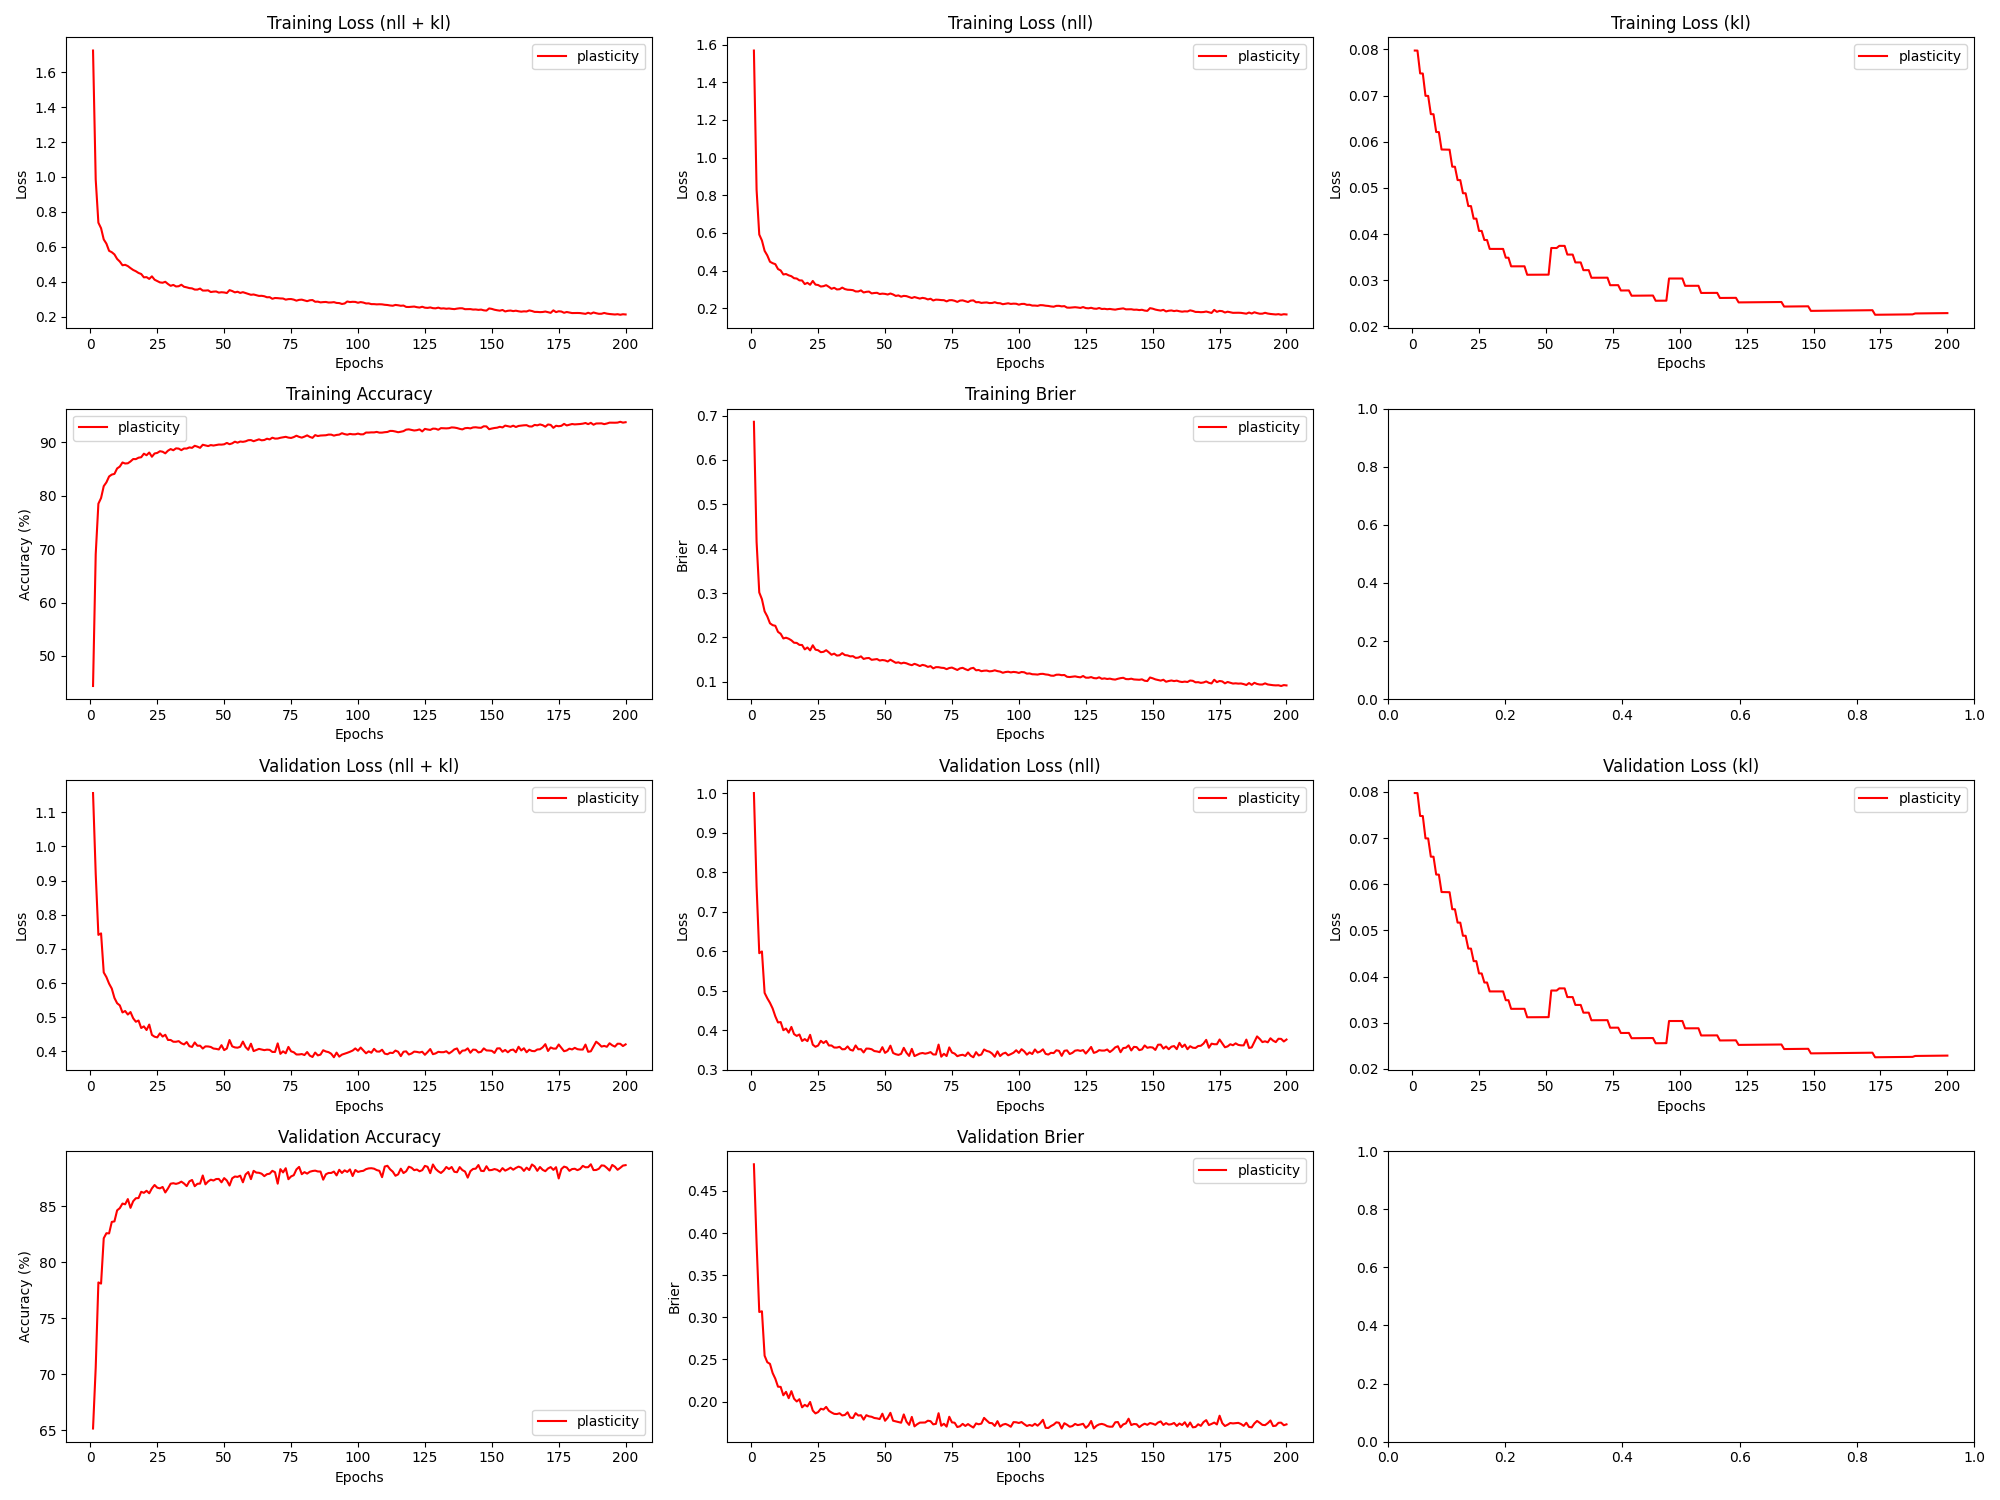

Source data for this figure (header and first rows):
epoch, train_loss_total, train_loss_nll, train_loss_kl, train_loss_penalty, train_acc, train_brier, val_loss_total, val_loss_nll, val_loss_kl, val_loss_penalty, val_acc, val_brier, param_count
1, 1.724, 1.568, 0.07976, 0.07591, 44.38, 0.6861, 1.156, 1.001, 0.07976, 0.07591, 65.13, 0.4816, 303636
2, 0.9851, 0.8294, 0.07975, 0.07591, 69.04, 0.4154, 0.92, 0.7644, 0.07975, 0.07591, 70.58, 0.3881, 303636
3, 0.7378, 0.5917, 0.07481, 0.07125, 78.5, 0.3013, 0.7409, 0.5949, 0.07479, 0.07125, 78.18, 0.3063, 285012
4, 0.7061, 0.56, 0.07478, 0.07125, 79.56, 0.286, 0.7453, 0.5992, 0.07477, 0.07125, 78.08, 0.3071, 285012
5, 0.6419, 0.5053, 0.06995, 0.0667, 81.78, 0.2587, 0.631, 0.4943, 0.06994, 0.06671, 82.13, 0.2544, 266820
6, 0.6176, 0.481, 0.06993, 0.0667, 82.5, 0.2473, 0.6173, 0.4807, 0.06992, 0.06671, 82.58, 0.2467, 266820
7, 0.5765, 0.4475, 0.06598, 0.063, 83.59, 0.2318, 0.5981, 0.4692, 0.06597, 0.063, 82.57, 0.2447, 251990
8, 0.5687, 0.4398, 0.06596, 0.063, 83.95, 0.2276, 0.5838, 0.4549, 0.06596, 0.063, 83.59, 0.2338, 251990
9, 0.556, 0.4345, 0.06211, 0.05936, 84.08, 0.2262, 0.5564, 0.4349, 0.0621, 0.05936, 83.64, 0.227, 237460
10, 0.5301, 0.4087, 0.06209, 0.05936, 85.1, 0.2125, 0.5409, 0.4194, 0.06208, 0.05936, 84.62, 0.2176, 237460
11, 0.5152, 0.4011, 0.05832, 0.05581, 85.44, 0.2081, 0.5345, 0.4204, 0.05831, 0.05581, 84.83, 0.2174, 223230
12, 0.4939, 0.3798, 0.0583, 0.05581, 86.21, 0.1976, 0.5139, 0.3998, 0.05829, 0.05581, 85.23, 0.2074, 223230
13, 0.4963, 0.3823, 0.05829, 0.05581, 86.03, 0.1993, 0.5181, 0.404, 0.05828, 0.05581, 85.17, 0.2115, 223230
14, 0.4893, 0.3752, 0.05828, 0.05581, 86.06, 0.197, 0.5077, 0.3937, 0.05827, 0.05581, 85.63, 0.204, 223230
15, 0.4776, 0.3707, 0.05459, 0.05233, 86.41, 0.1934, 0.515, 0.4081, 0.05459, 0.05232, 84.85, 0.2123, 209300
16, 0.4669, 0.36, 0.05458, 0.05233, 86.85, 0.1879, 0.4968, 0.3899, 0.05458, 0.05232, 85.44, 0.2033, 209300
17, 0.4596, 0.3584, 0.05169, 0.04959, 86.84, 0.1875, 0.4866, 0.3853, 0.05168, 0.04959, 85.71, 0.2001, 198372
18, 0.4498, 0.3485, 0.05168, 0.04959, 87.11, 0.1831, 0.4902, 0.389, 0.05168, 0.04959, 85.72, 0.2028, 198372
19, 0.4439, 0.3481, 0.04884, 0.04691, 87.19, 0.1828, 0.4683, 0.3725, 0.04884, 0.04691, 86.28, 0.1931, 187636
20, 0.4246, 0.3289, 0.04883, 0.04691, 87.86, 0.173, 0.4731, 0.3773, 0.04883, 0.04691, 86.19, 0.1961, 187636
21, 0.4258, 0.3355, 0.04606, 0.04427, 87.57, 0.1772, 0.4624, 0.3721, 0.04605, 0.04427, 86.38, 0.1942, 177092
22, 0.4156, 0.3253, 0.04605, 0.04427, 88.08, 0.1707, 0.4784, 0.388, 0.04605, 0.04427, 86.15, 0.1995, 177092
23, 0.4304, 0.3454, 0.04333, 0.04168, 87.29, 0.1822, 0.4481, 0.3631, 0.04333, 0.04168, 86.59, 0.1893, 166740
24, 0.4111, 0.3261, 0.04333, 0.04168, 87.9, 0.1723, 0.4428, 0.3578, 0.04333, 0.04168, 86.89, 0.1859, 166740
25, 0.4036, 0.3238, 0.04067, 0.03914, 88, 0.171, 0.4409, 0.3611, 0.04067, 0.03914, 86.65, 0.1875, 156580
26, 0.3957, 0.3159, 0.04067, 0.03914, 88.32, 0.1666, 0.4528, 0.3729, 0.04067, 0.03914, 86.59, 0.1915, 156580
27, 0.3938, 0.3178, 0.03871, 0.03727, 88.22, 0.1674, 0.4432, 0.3673, 0.0387, 0.03727, 86.72, 0.1905, 149086
28, 0.3992, 0.3232, 0.0387, 0.03727, 87.92, 0.1711, 0.4485, 0.3726, 0.0387, 0.03727, 86.22, 0.1937, 149086
29, 0.3865, 0.3143, 0.03677, 0.03543, 88.42, 0.1663, 0.4333, 0.3611, 0.03677, 0.03542, 86.58, 0.1891, 141700
30, 0.3761, 0.3039, 0.03677, 0.03543, 88.72, 0.1609, 0.4333, 0.3611, 0.03677, 0.03542, 87.01, 0.187, 141700
31, 0.3813, 0.3091, 0.03677, 0.03543, 88.5, 0.1633, 0.4281, 0.3559, 0.03677, 0.03542, 87.05, 0.1854, 141700
32, 0.3725, 0.3003, 0.03677, 0.03543, 88.86, 0.159, 0.428, 0.3558, 0.03677, 0.03542, 86.99, 0.1852, 141700
33, 0.3737, 0.3015, 0.03677, 0.03543, 88.81, 0.1597, 0.4299, 0.3577, 0.03677, 0.03542, 87.06, 0.1861, 141700
34, 0.3823, 0.3101, 0.03677, 0.03543, 88.52, 0.1644, 0.4236, 0.3514, 0.03677, 0.03542, 87.19, 0.1835, 141700
35, 0.3708, 0.3023, 0.03487, 0.03361, 88.83, 0.1601, 0.4203, 0.3518, 0.03487, 0.03361, 87.03, 0.1841, 134422
36, 0.3673, 0.2988, 0.03487, 0.03361, 88.81, 0.1594, 0.4272, 0.3587, 0.03487, 0.03361, 86.79, 0.1872, 134422
37, 0.363, 0.2982, 0.033, 0.03181, 89.03, 0.1571, 0.4151, 0.3503, 0.033, 0.03181, 87.22, 0.1809, 127252
38, 0.3614, 0.2966, 0.033, 0.03181, 88.95, 0.1577, 0.413, 0.3481, 0.033, 0.03181, 87.34, 0.1805, 127252
39, 0.3546, 0.2898, 0.033, 0.03181, 89.34, 0.1538, 0.426, 0.3611, 0.033, 0.03181, 86.78, 0.1862, 127252
40, 0.3545, 0.2897, 0.033, 0.03181, 89.17, 0.1543, 0.4164, 0.3515, 0.033, 0.03181, 87.0, 0.1834, 127252
41, 0.3602, 0.2954, 0.033, 0.03181, 88.96, 0.1572, 0.4166, 0.3518, 0.033, 0.03181, 87.02, 0.1838, 127252
42, 0.3491, 0.2842, 0.033, 0.03181, 89.53, 0.1514, 0.4082, 0.3434, 0.03301, 0.03181, 87.74, 0.1785, 127252
43, 0.349, 0.2877, 0.03117, 0.03005, 89.4, 0.1531, 0.4145, 0.3533, 0.03117, 0.03005, 86.95, 0.1838, 120190
44, 0.3503, 0.289, 0.03117, 0.03005, 89.28, 0.1535, 0.4143, 0.3531, 0.03117, 0.03005, 87.21, 0.1824, 120190
45, 0.3406, 0.2794, 0.03118, 0.03005, 89.47, 0.1494, 0.4128, 0.3515, 0.03118, 0.03005, 87.37, 0.1819, 120190
46, 0.3428, 0.2816, 0.03118, 0.03005, 89.38, 0.1503, 0.4082, 0.347, 0.03118, 0.03005, 87.29, 0.1805, 120190
47, 0.3438, 0.2825, 0.03118, 0.03005, 89.47, 0.1511, 0.4072, 0.346, 0.03118, 0.03005, 87.42, 0.18, 120190
48, 0.3372, 0.276, 0.03119, 0.03005, 89.57, 0.1478, 0.4054, 0.3442, 0.03119, 0.03005, 87.43, 0.1792, 120190
49, 0.3394, 0.2781, 0.03119, 0.03005, 89.55, 0.1489, 0.418, 0.3568, 0.03119, 0.03005, 87.13, 0.1856, 120190
50, 0.338, 0.2768, 0.03119, 0.03005, 89.62, 0.1481, 0.4036, 0.3424, 0.03119, 0.03005, 87.51, 0.1772, 120190
51, 0.3348, 0.2735, 0.0312, 0.03005, 89.88, 0.1456, 0.4083, 0.3471, 0.0312, 0.03005, 87.29, 0.1808, 120190
52, 0.3514, 0.2789, 0.03697, 0.03555, 89.64, 0.1497, 0.4331, 0.3606, 0.03697, 0.03555, 86.84, 0.1866, 142212
53, 0.3463, 0.2737, 0.03697, 0.03555, 89.79, 0.1463, 0.4146, 0.3421, 0.03697, 0.03555, 87.49, 0.1773, 142212
54, 0.3386, 0.2661, 0.03696, 0.03555, 90.11, 0.1427, 0.4115, 0.339, 0.03696, 0.03555, 87.65, 0.1765, 142212
55, 0.3422, 0.2688, 0.03744, 0.03603, 89.92, 0.1438, 0.4107, 0.3372, 0.03743, 0.03603, 87.62, 0.1756, 144110
56, 0.3354, 0.262, 0.03743, 0.03603, 90.14, 0.1412, 0.4133, 0.3398, 0.03743, 0.03603, 87.72, 0.1749, 144110
57, 0.3397, 0.2663, 0.03743, 0.03603, 90.08, 0.1429, 0.4286, 0.3551, 0.03743, 0.03603, 87.13, 0.1847, 144110
58, 0.3347, 0.2649, 0.03555, 0.03425, 90.17, 0.1415, 0.4125, 0.3427, 0.03555, 0.03425, 87.83, 0.1762, 137000
59, 0.3294, 0.2596, 0.03555, 0.03425, 90.38, 0.1391, 0.4044, 0.3346, 0.03555, 0.03425, 88.05, 0.1723, 137000
60, 0.3247, 0.255, 0.03554, 0.03425, 90.41, 0.1373, 0.4224, 0.3526, 0.03554, 0.03425, 87.42, 0.1818, 137000
... 140 more rows
